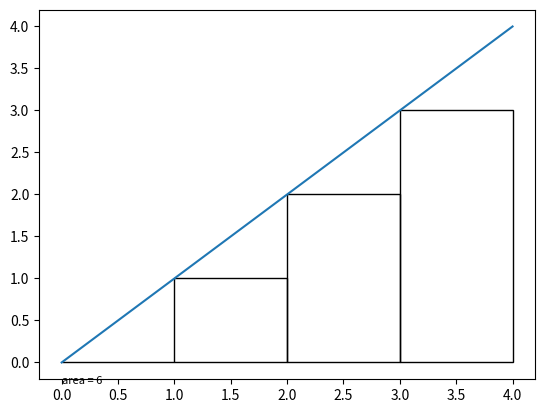

The matplotlib source for this figure:
import matplotlib.pyplot as plt 

x = []
y = []
for i in range(5):
    x.append(i)
    y.append(i)
    

Area = 0
for i in range(0, len(x)-1):
    Area += 1*y[i] #delta x * y
    plt.gca().add_patch(plt.Rectangle((x[i],0), 1, y[i], fill = False))

print(Area)
plt.text(0,-0.25, 'area = ' + str(Area), fontsize = 8)
plt.plot(x, y)
plt.show()